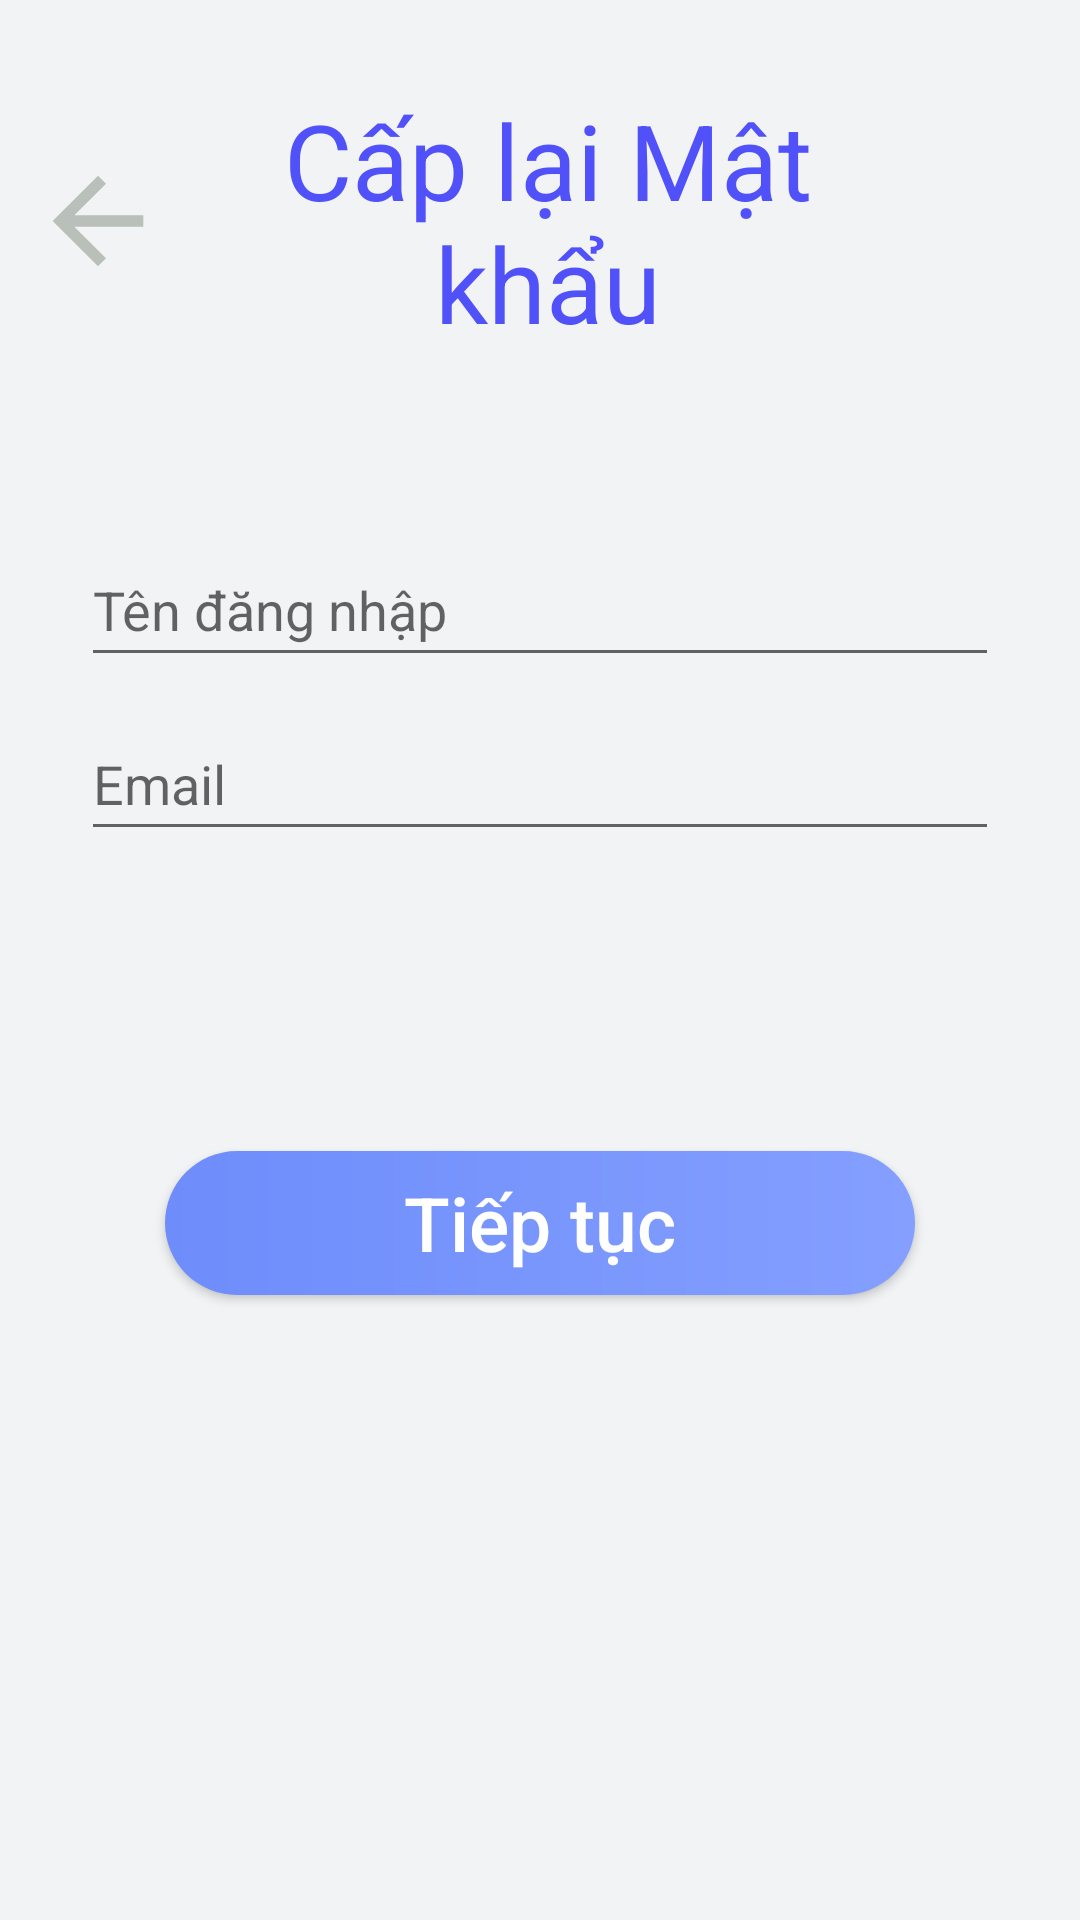

Write the Android layout XML for this screen, with the resource values it uses.
<!-- AndroidManifest.xml: application theme Theme.SQUEUE -->
<!-- res/layout/activity_forgot_password.xml -->
<?xml version="1.0" encoding="utf-8"?>
<LinearLayout xmlns:android="http://schemas.android.com/apk/res/android"
    android:layout_width="match_parent"
    android:layout_height="match_parent"
    xmlns:tools="http://schemas.android.com/tools"
    android:background="@color/gray_200"
    android:orientation="vertical"
    xmlns:app="http://schemas.android.com/apk/res-auto"
    android:gravity="center_horizontal"
    tools:context=".login.ForgotPassword">


    <LinearLayout
        android:layout_width="match_parent"
        android:layout_height="wrap_content"
        android:gravity="center"
        android:orientation="horizontal"
        android:padding="10dp"
        android:layout_marginTop="20dp">

        <ImageView
            android:id="@+id/ivBack"
            android:layout_width="wrap_content"
            android:layout_height="wrap_content"
            android:layout_weight="1"
            android:clickable="true"
            android:contentDescription="@string/todo"
            android:focusable="true"
            android:minWidth="48dp"
            android:minHeight="48dp"
            app:srcCompat="@drawable/ic_back" />

        <TextView
            android:id="@+id/fgPassword"
            android:layout_width="wrap_content"
            android:layout_height="wrap_content"
            android:gravity="center"
            android:text="@string/Cap_Lai_Mat_khau"
            android:textColor="@color/blue"
            android:textSize="35sp"
            android:layout_weight="2"
            android:layout_marginRight="40dp"/>
    </LinearLayout>
    <LinearLayout
        android:layout_width="match_parent"
        android:layout_height="wrap_content"
        android:layout_marginTop="40dp"
        android:orientation="vertical"
        android:padding="10dp">
    <EditText
        android:id="@+id/etusername"
        android:layout_width="match_parent"
        android:layout_height="wrap_content"
        android:layout_marginStart="17dp"
        android:layout_marginEnd="17dp"
        android:layout_marginBottom="10dp"
        android:hint="@string/Ten_dn"
        android:inputType="textPersonName"
        android:minHeight="48dp" />


    <EditText
        android:id="@+id/etemail"
        android:layout_width="match_parent"
        android:layout_height="wrap_content"
        android:layout_marginStart="17dp"
        android:layout_marginEnd="17dp"
        android:hint="@string/Email"

        android:layout_marginBottom="30dp"
        android:minHeight="48dp" />

    </LinearLayout>
    <androidx.appcompat.widget.AppCompatButton
        android:id="@+id/btForgetPass"
        android:layout_width="250dp"
        android:layout_height="wrap_content"
        android:layout_marginTop="60dp"
        android:background="@drawable/background_button"
        android:text="@string/Tiep_tuc"
        android:textAllCaps="false"
        android:textColor="@color/white"
        android:textSize="25sp" />
</LinearLayout>
<!-- resources referenced by this layout -->
<resources>
  <color name="blue">#5151FA</color>
  <color name="gray_200">#F1F3F4</color>
  <color name="white">#FFFFFFFF</color>
  <!-- drawable background_button (drawable) -->
  <?xml version="1.0" encoding="utf-8"?>
  <shape android:shape="rectangle"
      xmlns:android="http://schemas.android.com/apk/res/android">
      <corners android:radius="25dp" />
      <gradient
          android:startColor="@color/blue_200"
          android:endColor="@color/blue_100" />
  </shape>
  <!-- drawable ic_back (drawable-v24) -->
  <vector android:autoMirrored="true"
      android:height="24dp"
      android:tint="#B9C0BA"
      android:viewportHeight="24"
      android:viewportWidth="24"
      android:width="24dp"
      xmlns:android="http://schemas.android.com/apk/res/android">
      <path
          android:fillColor="@android:color/white"
          android:pathData="M20,11H7.83l5.59,-5.59L12,4l-8,8 8,8 1.41,-1.41L7.83,13H20v-2z" />
  </vector>
  <string name="Cap_Lai_Mat_khau">Cấp lại Mật khẩu</string>
  <string name="Email">Email</string>
  <string name="Ten_dn">Tên đăng nhập</string>
  <string name="Tiep_tuc">Tiếp tục</string>
  <string name="todo">TODO</string>
  <style name="Theme.SQUEUE" parent="Theme.MaterialComponents.DayNight.DarkActionBar">
          
          <item name="colorPrimary">@color/purple_500</item>
          <item name="colorPrimaryVariant">@color/purple_700</item>
          <item name="colorOnPrimary">@color/white</item>
          
          <item name="colorSecondary">@color/teal_200</item>
          <item name="colorSecondaryVariant">@color/teal_700</item>
          <item name="colorOnSecondary">@color/black</item>
          
          <item name="android:statusBarColor" tools:targetApi="l">?attr/colorPrimaryVariant</item>
          
      </style>
  <color name="blue_200">#6E8DFB</color>
  <color name="blue_100">#849fff</color>
  <color name="purple_500">#FF6200EE</color>
  <color name="purple_700">#FF3700B3</color>
  <color name="teal_200">#FF03DAC5</color>
  <color name="teal_700">#FF018786</color>
  <color name="black">#FF000000</color>
</resources>
